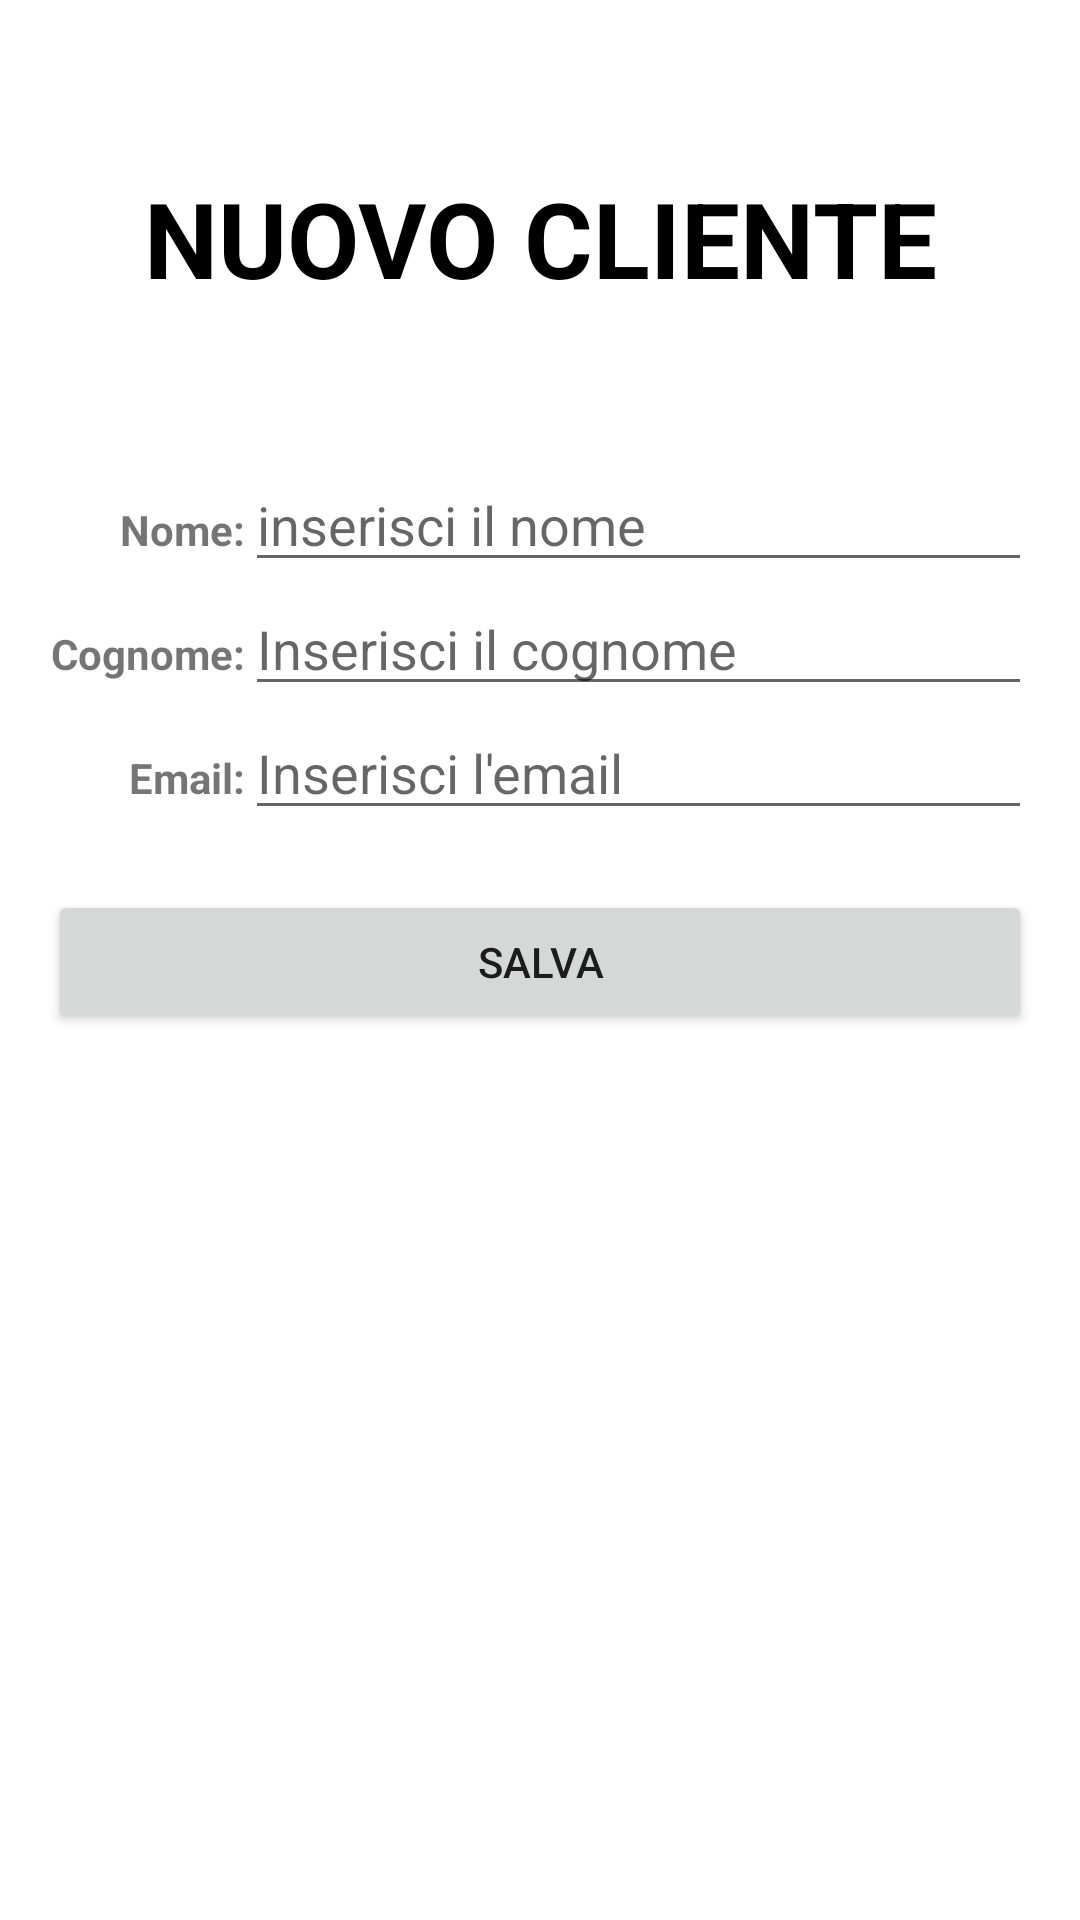

The Android layout XML behind this screen, and the referenced resources:
<!-- AndroidManifest.xml: application theme Theme.GarageAppFinal20 -->
<!-- res/layout/fragment_add_client.xml -->
<?xml version="1.0" encoding="utf-8"?>
<LinearLayout xmlns:android="http://schemas.android.com/apk/res/android"
    xmlns:tools="http://schemas.android.com/tools"
    android:layout_width="match_parent"
    android:layout_height="match_parent"
    android:orientation="vertical"
    tools:context=".fragments.AddClientFragment"
    android:background="@drawable/background"
    android:padding="16dp">

    
    <TextView
        android:layout_width="match_parent"
        android:layout_height="wrap_content"
        android:text="NUOVO CLIENTE"
        android:textSize="35dp"
        android:textStyle="bold"
        android:gravity="center"
        android:textColor="@color/black"
        android:layout_marginTop="40dp"
        android:layout_marginBottom="50dp" />


    <LinearLayout
        android:layout_width="match_parent"
        android:layout_height="wrap_content"
        android:background="#fff">

        <TextView
            android:layout_width="match_parent"
            android:layout_height="wrap_content"
            android:layout_weight="4"
            android:gravity="end"
            android:text="Nome:"
            android:textStyle="bold" />

        <EditText
            android:id="@+id/new_name_client_editText"
            android:layout_width="match_parent"
            android:layout_height="wrap_content"
            android:layout_weight="1"
            android:ems="10"
            android:hint="inserisci il nome"
            android:inputType="text" />

    </LinearLayout>

    <LinearLayout
        android:layout_width="match_parent"
        android:layout_height="wrap_content"
        android:background="#fff">

        <TextView
            android:layout_width="match_parent"
            android:layout_height="wrap_content"
            android:layout_weight="4"
            android:gravity="end"
            android:text="Cognome:"
            android:textStyle="bold" />

        <EditText
            android:id="@+id/new_surname_client_editText"
            android:layout_width="match_parent"
            android:layout_height="wrap_content"
            android:layout_weight="1"
            android:ems="10"
            android:hint="Inserisci il cognome"
            android:inputType="text" />

    </LinearLayout>

    <LinearLayout
        android:layout_width="match_parent"
        android:layout_height="wrap_content"
        android:background="#fff">

        <TextView
            android:layout_width="match_parent"
            android:layout_height="wrap_content"
            android:layout_weight="4"
            android:gravity="end"
            android:text="Email:"
            android:textStyle="bold" />

        <EditText
            android:id="@+id/new_email_client_editText"
            android:layout_width="match_parent"
            android:layout_height="wrap_content"
            android:layout_weight="1"
            android:ems="10"
            android:hint="Inserisci l'email"
            android:inputType="text" />

    </LinearLayout>


    <Button
        android:id="@+id/save_client_button"
        android:layout_width="match_parent"
        android:layout_height="wrap_content"
        android:layout_marginTop="20dp"
        android:text="Salva" />

</LinearLayout>
<!-- resources referenced by this layout -->
<resources>
  <style name="Theme.GarageAppFinal20" parent="Theme.MaterialComponents.DayNight.DarkActionBar">
          
          <item name="colorPrimary">@color/purple_500</item>
          <item name="colorPrimaryVariant">@color/purple_700</item>
          <item name="colorOnPrimary">@color/white</item>
          
          <item name="colorSecondary">@color/teal_200</item>
          <item name="colorSecondaryVariant">@color/teal_700</item>
          <item name="colorOnSecondary">@color/black</item>
          
          <item name="android:statusBarColor">?attr/colorPrimaryVariant</item>
          
      </style>
  <!-- not gathered from this repository: default colours our renderer supplied (Android Studio template values) -->
  <color name="purple_500">#FF6200EE</color>
  <color name="purple_700">#FF3700B3</color>
  <color name="teal_200">#FF03DAC5</color>
  <color name="teal_700">#FF018786</color>
  <color name="black">#FF000000</color>
  <color name="white">#FFFFFFFF</color>
</resources>
